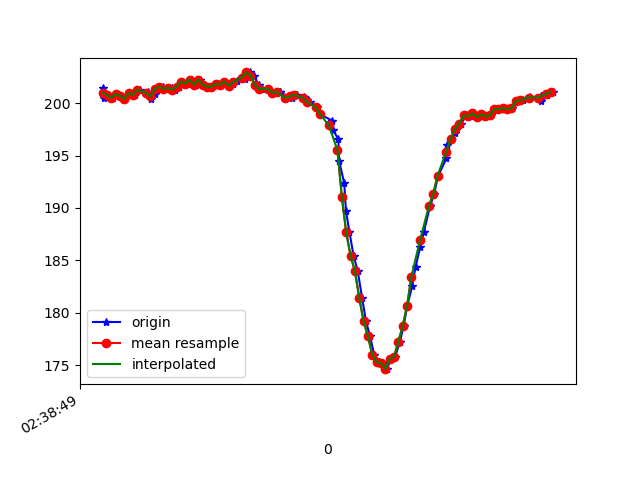

The table this chart was drawn from, first rows:
1617849530101, 545173719391808, 201.46484, -249.60938, -74.02344
1617849530108, 545173739291698, 200.5, -250.0, -72.46
1617849530126, 545173757787609, 200.8, -250.6, -72.95
1617849530146, 545173776832902, 200.5, -250.2, -72.75
1617849530165, 545173795847674, 200.9, -250.4, -72.95
1617849530182, 545173814892968, 200.7, -250.0, -72.46
1617849530201, 545173833968783, 200.4, -250.3, -72.07
1617849530221, 545173853105641, 201, -250.4, -71.88
1617849530248, 545173873982212, 200.8, -250.5, -71.78
1617849530270, 545173891562483, 201.3, -249.4, -71.58
1617849530305, 545173910790905, 200.9, -249.3, -72.27
1617849530307, 545173930263497, 201.1, -249.1, -71.19
1617849530323, 545173949156184, 200.4, -249.4, -71.58
1617849530339, 545173968476169, 200.9, -248.6, -70.8
1617849530358, 545173987399378, 201.4, -249.2, -71.39
1617849530378, 545174006536235, 201.6, -248.6, -71.39
1617849530395, 545174025489965, 201.4, -248.5, -71.19
1617849530419, 545174044870993, 201.5, -248.5, -71.78
1617849530433, 545174063824722, 201.3, -248.6, -70.51
1617849530452, 545174082808973, 201.6, -249.1, -71.48
1617849530472, 545174101884788, 202.1, -249.1, -71.19
1617849530491, 545174120930082, 201.9, -248.7, -71.78
1617849530510, 545174140311110, 202.2, -248.8, -72.17
1617849530531, 545174159051191, 201.8, -248.8, -71.58
1617849530549, 545174178127005, 202.2, -248.7, -72.07
1617849530567, 545174197202820, 201.8, -248.3, -71.19
1617849530587, 545174216217593, 201.6, -249, -71.39
1617849530605, 545174235262886, 201.6, -248.2, -71.58
1617849530629, 545174254247137, 201.9, -248.5, -71.19
1617849530646, 545174273231388, 201.8, -248.5, -70.7
1617849530662, 545174292368246, 202.1, -248, -71.88
1617849530683, 545174311413539, 201.7, -248, -70.51
1617849530700, 545174330428312, 201.9, -246.1, -69.14
1617849530719, 545174349534648, 202.1, -243.4, -67.87
1617849530742, 545174368640984, 202.5, -240.4, -65.82
1617849530757, 545174387716799, 202.3, -237.2, -62.4
1617849530778, 545174406762093, 202.9, -232, -57.62
1617849530794, 545174425837908, 202.6, -227, -51.66
1617849530818, 545174444974765, 201.8, -223.3, -44.34
1617849530834, 545174463928495, 201.4, -221.8, -36.43
1617849530861, 545174483217959, 201.4, -220.5, -29.79
1617849530884, 545174502354816, 201, -220.5, -23.05
1617849530914, 545174521613759, 201.1, -221, -16.89
1617849530917, 545174540903223, 201.1, -222.9, -13.09
1617849530958, 545174559826432, 200.5, -223.5, -11.23
1617849530970, 545174579024332, 200.5, -224.4, -7.812
1617849530972, 545174598496924, 200.8, -225.2, -6.738
1617849530993, 545174617694824, 200.8, -225.7, -6.055
1617849531028, 545174636618032, 200.6, -226.2, -5.664
1617849531030, 545174655785411, 200.5, -224.9, -4.98
1617849531053, 545174674830705, 200.1, -225.2, -4.883
1617849531087, 545174693967562, 199.6, -225.5, -5.469
1617849531100, 545174713257026, 198.9, -225.6, -4.883
1617849531155, 545174753758796, 198.3, -225.7, -4.199
1617849531158, 545174771339067, 197.5, -225.9, -1.953
1617849531184, 545174790628532, 196.6, -226.1, -1.172
1617849531188, 545174810101123, 194.4, -228.1, 1.172
1617849531211, 545174829024332, 192.4, -229.7, 2.832
1617849531219, 545174848252753, 189.7, -230.6, 4.004
1617849531235, 545174867328568, 187.7, -231.1, 4.395
1617849531254, 545174886373862, 185.4, -229.8, 2.637
... 48 more rows
